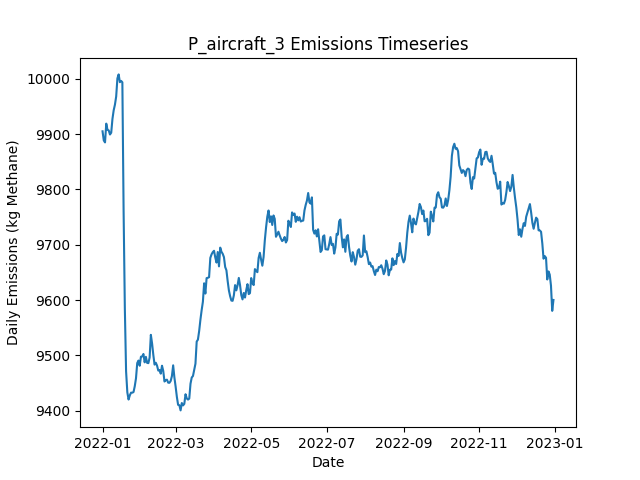

The data file committed next to this chart (first rows):
Date, Daily Emissions (Kg Methane), Daily Mitigable Emissions (Kg Methane), Daily Non-Mitigable Emissions (Kg Methan…, Daily Cost ($), Active Leaks, New Leaks, Leaks Repaired, Leaks Naturally Repaired, Leaks Tagged, Daily Repair Cost ($), Daily Natural Repair Cost ($), aircraft Deployment Cost ($), aircraft Sites flagged for Follow-Up, aircraft Leaks tagged for repair, aircraft Sites Visited, aircraft Travel Time (Minutes), aircraft Survey Time (Minutes), OGI_FU Deployment Cost ($), OGI_FU Sites flagged for Follow-Up, OGI_FU Leaks tagged for repair, OGI_FU Sites Visited, OGI_FU Travel Time (Minutes), OGI_FU Survey Time (Minutes)
2022-01-01, 9905, 7076, 2830, 250, 3680, 3689, 0, 5, 0.00000, 0.00000, 1000, 250, 0, , 100, 200, 100, 0.00000, , 0, 0, 0, 0
2022-01-02, 9889, 7069, 2820, 0.00000, 3680, 10, 0, 6, 0.00000, 0.00000, 1200, 0.00000, 0, , 0, 0, 0, 0.00000, , 0, 0, 0, 0
2022-01-03, 9885, 7074, 2811, 1000, 3679, 9, 0, 8, 77, 0.00000, 1600, 0.00000, 10, , 0, 0, 0, 1000, , 77, 3, 120, 360
2022-01-04, 9919, 7097, 2822, 1000, 3685, 11, 0, 4, 58, 0.00000, 800, 0.00000, 0, , 0, 0, 0, 1000, , 58, 3, 120, 360
2022-01-05, 9908, 7094, 2813, 1000, 3684, 7, 0, 7, 54, 0.00000, 1400, 0.00000, 0, , 0, 0, 0, 1000, , 54, 3, 120, 360
2022-01-06, 9907, 7089, 2818, 500, 3679, 4, 0, 6, 14, 0.00000, 1200, 0.00000, 0, , 0, 0, 0, 500, , 14, 1, 30, 120
2022-01-07, 9899, 7086, 2813, 0.00000, 3679, 15, 0, 11, 0.00000, 0.00000, 2200, 0.00000, 0, , 0, 0, 0, 0.00000, , 0, 0, 0, 0
2022-01-08, 9903, 7078, 2825, 0.00000, 3679, 13, 0, 8, 0.00000, 0.00000, 1600, 0.00000, 0, , 0, 0, 0, 0.00000, , 0, 0, 0, 0
2022-01-09, 9928, 7113, 2814, 0.00000, 3680, 11, 0, 5, 0.00000, 0.00000, 1000, 0.00000, 0, , 0, 0, 0, 0.00000, , 0, 0, 0, 0
2022-01-10, 9943, 7126, 2818, 0.00000, 3689, 15, 0, 5, 0.00000, 0.00000, 1000, 0.00000, 0, , 0, 0, 0, 0.00000, , 0, 0, 0, 0
2022-01-11, 9953, 7136, 2817, 0.00000, 3693, 11, 0, 6, 0.00000, 0.00000, 1200, 0.00000, 0, , 0, 0, 0, 0.00000, , 0, 0, 0, 0
2022-01-12, 9968, 7140, 2828, 0.00000, 3694, 8, 0, 6, 0.00000, 0.00000, 1200, 0.00000, 0, , 0, 0, 0, 0.00000, , 0, 0, 0, 0
2022-01-13, 10001, 7164, 2837, 0.00000, 3703, 14, 0, 5, 0.00000, 0.00000, 1000, 0.00000, 0, , 0, 0, 0, 0.00000, , 0, 0, 0, 0
2022-01-14, 10008, 7180, 2828, 0.00000, 3708, 11, 0, 2, 0.00000, 0.00000, 400, 0.00000, 0, , 0, 0, 0, 0.00000, , 0, 0, 0, 0
2022-01-15, 9994, 7165, 2829, 0.00000, 3708, 13, 0, 8, 0.00000, 0.00000, 1600, 0.00000, 0, , 0, 0, 0, 0.00000, , 0, 0, 0, 0
2022-01-16, 9996, 7172, 2825, 0.00000, 3708, 8, 0, 5, 0.00000, 0.00000, 1000, 0.00000, 0, , 0, 0, 0, 0.00000, , 0, 0, 0, 0
2022-01-17, 9994, 7177, 2817, 0.00000, 3708, 13, 0, 10, 0.00000, 0.00000, 2000, 0.00000, 0, , 0, 0, 0, 0.00000, , 0, 0, 0, 0
2022-01-18, 9761, 6953, 2808, 13800, 3643, 9, 69, 4, 0.00000, 13800, 800, 0.00000, 0, , 0, 0, 0, 0.00000, , 0, 0, 0, 0
2022-01-19, 9585, 6788, 2797, 9000, 3601, 7, 45, 1, 0.00000, 9000, 200, 0.00000, 0, , 0, 0, 0, 0.00000, , 0, 0, 0, 0
2022-01-20, 9471, 6663, 2809, 9200, 3564, 17, 46, 8, 0.00000, 9200, 1600, 0.00000, 0, , 0, 0, 0, 0.00000, , 0, 0, 0, 0
2022-01-21, 9434, 6639, 2794, 2400, 3551, 10, 12, 6, 0.00000, 2400, 1200, 0.00000, 0, , 0, 0, 0, 0.00000, , 0, 0, 0, 0
2022-01-22, 9420, 6625, 2795, 0.00000, 3544, 5, 0, 10, 0.00000, 0.00000, 2000, 0.00000, 0, , 0, 0, 0, 0.00000, , 0, 0, 0, 0
2022-01-23, 9428, 6638, 2790, 0.00000, 3543, 7, 0, 5, 0.00000, 0.00000, 1000, 0.00000, 0, , 0, 0, 0, 0.00000, , 0, 0, 0, 0
2022-01-24, 9433, 6653, 2780, 0.00000, 3545, 11, 0, 5, 0.00000, 0.00000, 1000, 0.00000, 0, , 0, 0, 0, 0.00000, , 0, 0, 0, 0
2022-01-25, 9433, 6653, 2779, 0.00000, 3544, 9, 0, 7, 0.00000, 0.00000, 1400, 0.00000, 0, , 0, 0, 0, 0.00000, , 0, 0, 0, 0
2022-01-26, 9434, 6662, 2772, 0.00000, 3543, 7, 0, 6, 0.00000, 0.00000, 1200, 0.00000, 0, , 0, 0, 0, 0.00000, , 0, 0, 0, 0
2022-01-27, 9444, 6662, 2782, 0.00000, 3543, 7, 0, 5, 0.00000, 0.00000, 1000, 0.00000, 0, , 0, 0, 0, 0.00000, , 0, 0, 0, 0
2022-01-28, 9459, 6652, 2807, 0.00000, 3542, 8, 0, 5, 0.00000, 0.00000, 1000, 0.00000, 0, , 0, 0, 0, 0.00000, , 0, 0, 0, 0
2022-01-29, 9486, 6687, 2800, 0.00000, 3548, 13, 0, 4, 0.00000, 0.00000, 800, 0.00000, 0, , 0, 0, 0, 0.00000, , 0, 0, 0, 0
2022-01-30, 9491, 6694, 2797, 0.00000, 3546, 6, 0, 4, 0.00000, 0.00000, 800, 0.00000, 0, , 0, 0, 0, 0.00000, , 0, 0, 0, 0
2022-01-31, 9481, 6686, 2795, 0.00000, 3543, 8, 0, 7, 0.00000, 0.00000, 1400, 0.00000, 0, , 0, 0, 0, 0.00000, , 0, 0, 0, 0
2022-02-01, 9498, 6705, 2793, 0.00000, 3544, 6, 0, 4, 0.00000, 0.00000, 800, 0.00000, 0, , 0, 0, 0, 0.00000, , 0, 0, 0, 0
2022-02-02, 9498, 6708, 2790, 0.00000, 3541, 12, 0, 9, 0.00000, 0.00000, 1800, 0.00000, 0, , 0, 0, 0, 0.00000, , 0, 0, 0, 0
2022-02-03, 9503, 6722, 2780, 0.00000, 3539, 5, 0, 4, 0.00000, 0.00000, 800, 0.00000, 0, , 0, 0, 0, 0.00000, , 0, 0, 0, 0
2022-02-04, 9488, 6718, 2770, 0.00000, 3536, 9, 0, 10, 0.00000, 0.00000, 2000, 0.00000, 0, , 0, 0, 0, 0.00000, , 0, 0, 0, 0
2022-02-05, 9498, 6724, 2774, 0.00000, 3534, 10, 0, 8, 0.00000, 0.00000, 1600, 0.00000, 0, , 0, 0, 0, 0.00000, , 0, 0, 0, 0
2022-02-06, 9487, 6720, 2766, 0.00000, 3535, 9, 0, 6, 0.00000, 0.00000, 1200, 0.00000, 0, , 0, 0, 0, 0.00000, , 0, 0, 0, 0
2022-02-07, 9486, 6720, 2766, 0.00000, 3533, 7, 0, 5, 0.00000, 0.00000, 1000, 0.00000, 0, , 0, 0, 0, 0.00000, , 0, 0, 0, 0
2022-02-08, 9496, 6736, 2761, 0.00000, 3529, 6, 0, 6, 0.00000, 0.00000, 1200, 0.00000, 0, , 0, 0, 0, 0.00000, , 0, 0, 0, 0
2022-02-09, 9537, 6745, 2792, 0.00000, 3535, 15, 0, 7, 0.00000, 0.00000, 1400, 0.00000, 0, , 0, 0, 0, 0.00000, , 0, 0, 0, 0
2022-02-10, 9522, 6751, 2771, 0.00000, 3530, 9, 0, 8, 0.00000, 0.00000, 1600, 0.00000, 0, , 0, 0, 0, 0.00000, , 0, 0, 0, 0
2022-02-11, 9501, 6741, 2760, 0.00000, 3531, 17, 0, 12, 0.00000, 0.00000, 2400, 0.00000, 0, , 0, 0, 0, 0.00000, , 0, 0, 0, 0
2022-02-12, 9484, 6713, 2770, 0.00000, 3526, 12, 0, 14, 0.00000, 0.00000, 2800, 0.00000, 0, , 0, 0, 0, 0.00000, , 0, 0, 0, 0
2022-02-13, 9487, 6716, 2771, 0.00000, 3527, 11, 0, 8, 0.00000, 0.00000, 1600, 0.00000, 0, , 0, 0, 0, 0.00000, , 0, 0, 0, 0
2022-02-14, 9482, 6708, 2773, 0.00000, 3525, 9, 0, 8, 0.00000, 0.00000, 1600, 0.00000, 0, , 0, 0, 0, 0.00000, , 0, 0, 0, 0
2022-02-15, 9473, 6709, 2763, 0.00000, 3524, 10, 0, 6, 0.00000, 0.00000, 1200, 0.00000, 0, , 0, 0, 0, 0.00000, , 0, 0, 0, 0
2022-02-16, 9474, 6713, 2761, 0.00000, 3526, 10, 0, 6, 0.00000, 0.00000, 1200, 0.00000, 0, , 0, 0, 0, 0.00000, , 0, 0, 0, 0
2022-02-17, 9467, 6704, 2763, 0.00000, 3526, 13, 0, 11, 0.00000, 0.00000, 2200, 0.00000, 0, , 0, 0, 0, 0.00000, , 0, 0, 0, 0
2022-02-18, 9482, 6722, 2760, 0.00000, 3530, 11, 0, 5, 0.00000, 0.00000, 1000, 0.00000, 0, , 0, 0, 0, 0.00000, , 0, 0, 0, 0
2022-02-19, 9472, 6720, 2752, 0.00000, 3531, 9, 0, 5, 0.00000, 0.00000, 1000, 0.00000, 0, , 0, 0, 0, 0.00000, , 0, 0, 0, 0
2022-02-20, 9453, 6702, 2751, 0.00000, 3530, 9, 0, 8, 0.00000, 0.00000, 1600, 0.00000, 0, , 0, 0, 0, 0.00000, , 0, 0, 0, 0
2022-02-21, 9456, 6701, 2754, 0.00000, 3529, 11, 0, 8, 0.00000, 0.00000, 1600, 0.00000, 0, , 0, 0, 0, 0.00000, , 0, 0, 0, 0
2022-02-22, 9456, 6694, 2763, 0.00000, 3525, 13, 0, 14, 0.00000, 0.00000, 2800, 0.00000, 0, , 0, 0, 0, 0.00000, , 0, 0, 0, 0
2022-02-23, 9451, 6703, 2747, 0.00000, 3527, 6, 0, 2, 0.00000, 0.00000, 400, 0.00000, 0, , 0, 0, 0, 0.00000, , 0, 0, 0, 0
2022-02-24, 9451, 6697, 2754, 0.00000, 3527, 11, 0, 7, 0.00000, 0.00000, 1400, 0.00000, 0, , 0, 0, 0, 0.00000, , 0, 0, 0, 0
2022-02-25, 9454, 6689, 2765, 0.00000, 3532, 11, 0, 5, 0.00000, 0.00000, 1000, 0.00000, 0, , 0, 0, 0, 0.00000, , 0, 0, 0, 0
2022-02-26, 9463, 6692, 2771, 0.00000, 3531, 8, 0, 7, 0.00000, 0.00000, 1400, 0.00000, 0, , 0, 0, 0, 0.00000, , 0, 0, 0, 0
2022-02-27, 9482, 6692, 2790, 0.00000, 3534, 13, 0, 9, 0.00000, 0.00000, 1800, 0.00000, 0, , 0, 0, 0, 0.00000, , 0, 0, 0, 0
2022-02-28, 9460, 6679, 2782, 0.00000, 3530, 10, 0, 10, 0.00000, 0.00000, 2000, 0.00000, 0, , 0, 0, 0, 0.00000, , 0, 0, 0, 0
2022-03-01, 9444, 6676, 2767, 0.00000, 3520, 6, 0, 8, 0.00000, 0.00000, 1600, 0.00000, 0, , 0, 0, 0, 0.00000, , 0, 0, 0, 0
... 305 more rows
